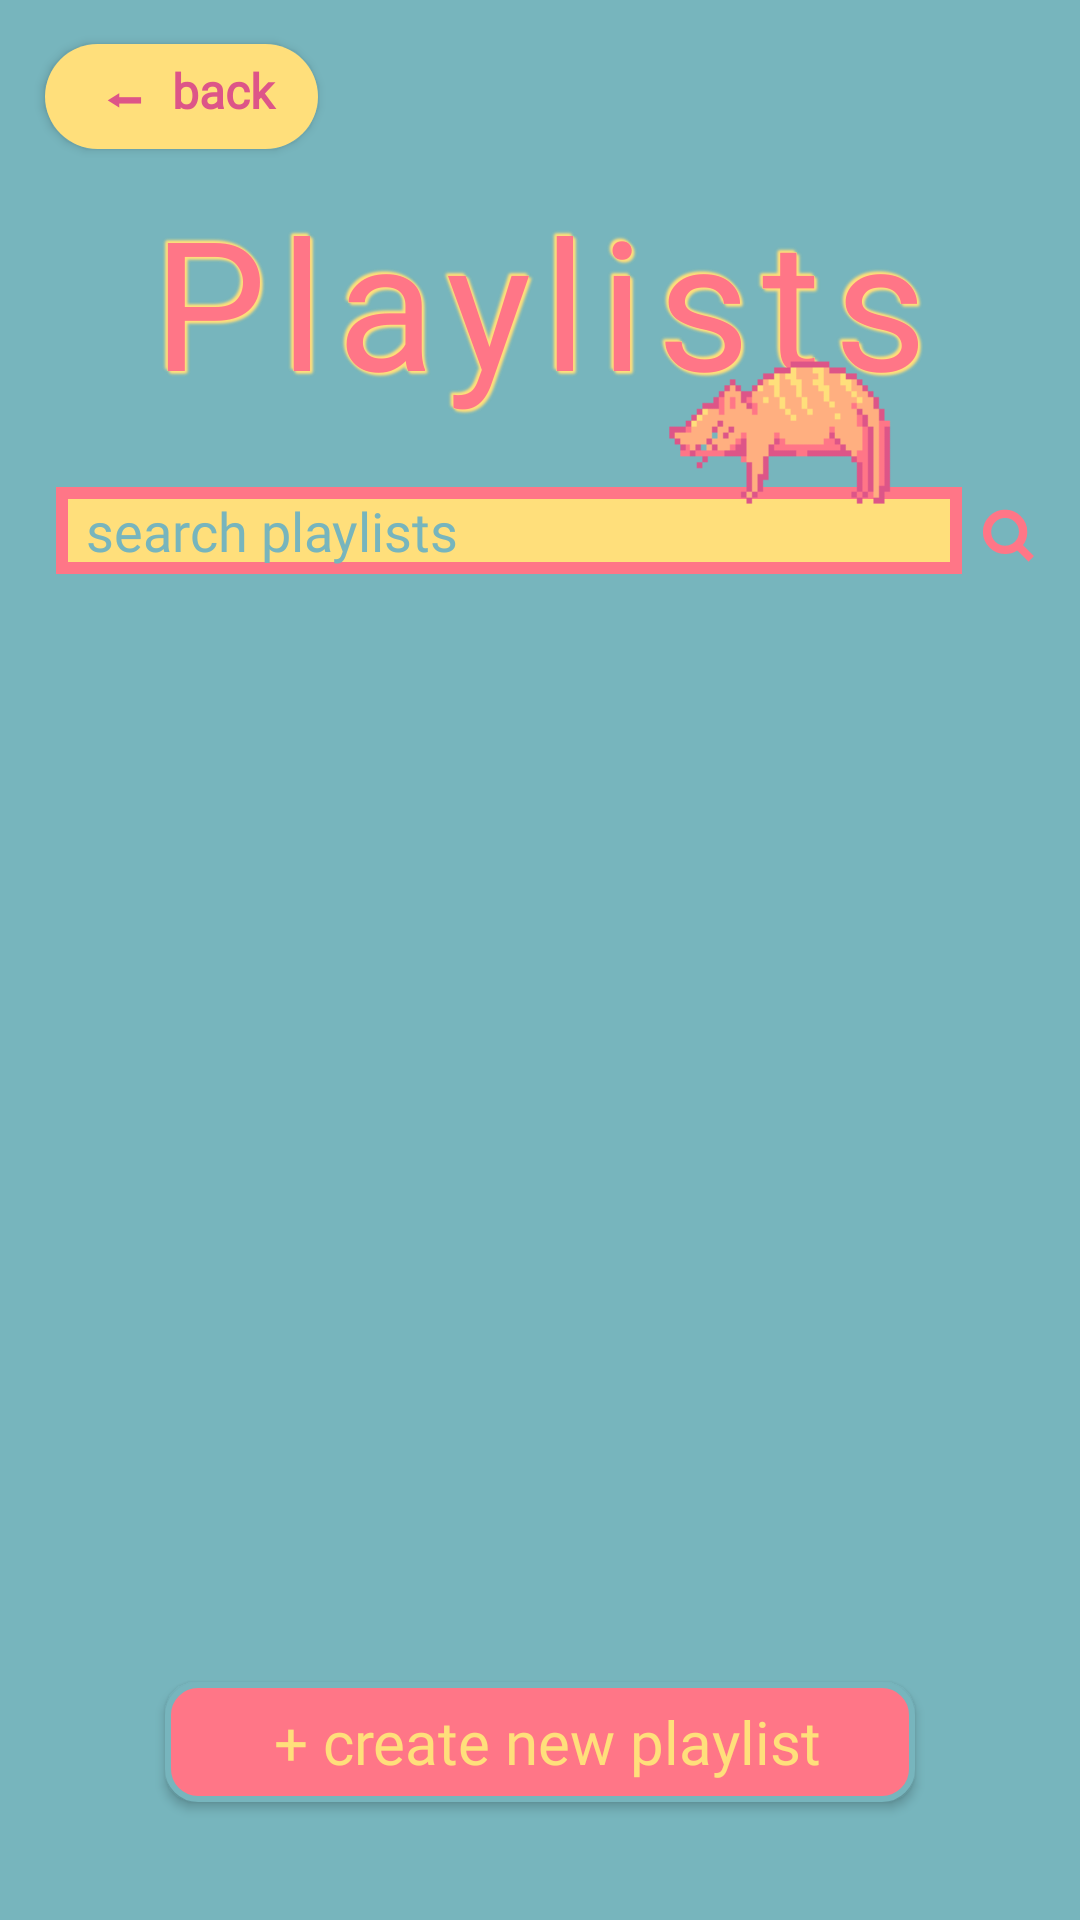

Layout XML and referenced resources for this Android screen:
<!-- AndroidManifest.xml: application theme Theme.Whispurrs -->
<!-- res/layout/activity_playlists_type2.xml -->
<?xml version="1.0" encoding="utf-8"?>
<androidx.constraintlayout.widget.ConstraintLayout xmlns:android="http://schemas.android.com/apk/res/android"
    xmlns:app="http://schemas.android.com/apk/res-auto"
    xmlns:tools="http://schemas.android.com/tools"
    android:id="@+id/activity_playlists_2"
    android:layout_width="match_parent"
    android:layout_height="726dp"
    android:background="#77B5BD"
    tools:context=".PlaylistsActivity">


    <Button
        android:id="@+id/backbutton2"
        android:layout_width="91dp"
        android:layout_height="35dp"
        android:layout_marginTop="4dp"
        android:background="@drawable/yellowroundedbutton"
        android:fontFamily="@font/pixelify_sans_medium"
        android:paddingBottom="4dp"
        android:text=" ⬅  back"
        android:textAllCaps="false"
        android:textColor="#DD5588"
        android:textSize="16sp"
        android:textStyle="bold"
        app:layout_constraintBottom_toBottomOf="parent"
        app:layout_constraintEnd_toEndOf="parent"
        app:layout_constraintHorizontal_bias="0.056"
        app:layout_constraintStart_toStartOf="parent"
        app:layout_constraintTop_toTopOf="parent"
        app:layout_constraintVertical_bias="0.018" />

    <FrameLayout
        android:id="@+id/frameLayout"
        android:layout_width="wrap_content"
        android:layout_height="wrap_content"
        android:layout_gravity="center"
        android:layout_marginTop="60dp"
        app:layout_constraintEnd_toEndOf="parent"
        app:layout_constraintStart_toStartOf="parent"
        app:layout_constraintTop_toTopOf="parent">

        
        <TextView
            android:layout_width="wrap_content"
            android:layout_height="wrap_content"
            android:fontFamily="@font/pixelify_sans_medium"
            android:letterSpacing="0.07"
            android:shadowColor="#FFDF7B"
            android:shadowDx="-2"
            android:shadowDy="-2"
            android:shadowRadius="2"
            android:text="Playlists"
            android:textColor="#FFDF7B"
            android:textSize="60sp" />

        <TextView
            android:layout_width="wrap_content"
            android:layout_height="wrap_content"
            android:fontFamily="@font/pixelify_sans_medium"
            android:letterSpacing="0.07"
            android:shadowColor="#FFDF7B"
            android:shadowDx="-2"
            android:shadowDy="-2"
            android:shadowRadius="2"
            android:text="Playlists"
            android:textColor="#FFDF7B"
            android:textSize="60sp" />

        <TextView
            android:layout_width="wrap_content"
            android:layout_height="wrap_content"
            android:fontFamily="@font/pixelify_sans_medium"
            android:letterSpacing="0.07"
            android:shadowColor="#FFDF7B"
            android:shadowDx="2"
            android:shadowDy="2"
            android:shadowRadius="2"
            android:text="Playlists"
            android:textColor="#FFDF7B"
            android:textSize="60sp" />

        <TextView
            android:layout_width="wrap_content"
            android:layout_height="wrap_content"
            android:fontFamily="@font/pixelify_sans_medium"
            android:letterSpacing="0.07"
            android:shadowColor="#FFDF7B"
            android:shadowDx="2"
            android:shadowDy="2"
            android:shadowRadius="2"
            android:text="Playlists"
            android:textColor="#FFDF7B"
            android:textSize="60sp" />

        <TextView
            android:layout_width="wrap_content"
            android:layout_height="wrap_content"
            android:fontFamily="@font/pixelify_sans_medium"
            android:letterSpacing="0.07"
            android:text="Playlists"
            android:textColor="#FF7687"
            android:textSize="60sp" />
    </FrameLayout>

    <EditText
        android:id="@+id/searchplaylists"
        android:layout_width="302dp"
        android:layout_height="29dp"
        android:layout_marginTop="20dp"
        android:background="@drawable/playlistsearch"
        android:fontFamily="@font/pixelify_sans_medium"
        android:hint="search playlists"
        android:inputType="textPersonName"
        android:paddingStart="10dp"
        android:textColor="#DD5588"
        android:textColorHint="#77B5BD"
        app:layout_constraintBottom_toTopOf="@+id/scrollView"
        app:layout_constraintEnd_toEndOf="parent"
        app:layout_constraintHorizontal_bias="0.321"
        app:layout_constraintStart_toStartOf="parent"
        app:layout_constraintTop_toBottomOf="@+id/frameLayout"
        app:layout_constraintVertical_bias="0.077">

    </EditText>

    <TextView
        android:id="@+id/searchicon"
        android:layout_width="wrap_content"
        android:layout_height="wrap_content"
        android:layout_marginBottom="190dp"
        android:fontFamily="@font/pixelify_sans_medium"
        android:rotationY="180"
        android:text="⌕"
        android:textColor="#FF7687"
        android:textSize="30sp"
        android:textStyle="bold"
        app:layout_constraintBottom_toBottomOf="parent"
        app:layout_constraintEnd_toEndOf="parent"
        app:layout_constraintHorizontal_bias="0.315"
        app:layout_constraintStart_toEndOf="@+id/searchplaylists"
        app:layout_constraintTop_toBottomOf="@+id/frameLayout"
        app:layout_constraintVertical_bias="0.06" />

    <ImageView
        android:id="@+id/imageViewGif"
        android:layout_width="250dp"
        android:layout_height="250dp"
        android:layout_marginStart="245dp"
        android:layout_marginTop="715dp"
        android:scaleType="fitXY"
        android:src="@drawable/resizedsleepycat"
        app:layout_constraintBottom_toBottomOf="parent"
        app:layout_constraintEnd_toEndOf="parent"
        app:layout_constraintStart_toStartOf="parent"
        app:layout_constraintTop_toTopOf="parent" />


    <ImageView
        android:id="@+id/imageViewGif2"
        android:layout_width="138dp"
        android:layout_height="148dp"
        android:scaleType="fitXY"
        android:src="@drawable/resizedsleepycat"
        app:layout_constraintBottom_toBottomOf="parent"
        app:layout_constraintEnd_toEndOf="parent"
        app:layout_constraintHorizontal_bias="0.862"
        app:layout_constraintStart_toStartOf="parent"
        app:layout_constraintTop_toTopOf="parent"
        app:layout_constraintVertical_bias="0.148" />

    <ScrollView
        android:id="@+id/scrollView"
        android:layout_width="match_parent"
        android:layout_height="350dp"
        android:layout_marginTop="180dp"
        android:layout_marginBottom="100dp"
        app:layout_constraintBottom_toBottomOf="parent"
        app:layout_constraintEnd_toEndOf="parent"
        app:layout_constraintStart_toStartOf="parent"
        app:layout_constraintTop_toTopOf="@+id/frameLayout"
        app:layout_constraintVertical_bias="0.379">

        <GridLayout
            android:id="@+id/playlistContainer"
            android:layout_width="match_parent"
            android:layout_height="wrap_content"
            android:alignmentMode="alignMargins"
            android:columnCount="3"
            android:orientation="horizontal"
            android:padding="16dp" />

    </ScrollView>

    <Button
        android:id="@+id/create_new_playlist"
        android:layout_width="250dp"
        android:layout_height="40dp"
        android:layout_marginBottom="50dp"
        android:background="@drawable/roundedcoral"
        android:fontFamily="@font/pixelify_sans_medium"
        android:text=" + create new playlist"
        android:textAllCaps="false"
        android:textColor="#FFDF7B"
        android:textSize="20sp"
        app:layout_constraintBottom_toBottomOf="parent"
        app:layout_constraintEnd_toEndOf="parent"
        app:layout_constraintStart_toStartOf="parent"
        app:layout_constraintTop_toBottomOf="@+id/scrollView" />



</androidx.constraintlayout.widget.ConstraintLayout>
<!-- resources referenced by this layout -->
<resources>
  <!-- drawable playlistsearch (drawable) -->
  <?xml version="1.0" encoding="utf-8"?>
  <shape xmlns:android="http://schemas.android.com/apk/res/android">
      <solid android:color="#FFDF7B" /> 
      <stroke android:color="#FF7687" android:width="4dp" /> 
  </shape>
  <!-- drawable resizedsleepycat: gif bitmap (drawable, 22254 bytes) -->
  <!-- drawable roundedcoral (drawable) -->
  <?xml version="1.0" encoding="utf-8"?>
  <shape xmlns:android="http://schemas.android.com/apk/res/android">
      <solid android:color="#FF7687" /> 
      <corners android:radius="10dp" /> 
      <stroke android:color="#77B5BD" android:width="2dp" />
  </shape>
  <!-- drawable yellowroundedbutton (drawable) -->
  <?xml version="1.0" encoding="utf-8"?>
  <shape xmlns:android="http://schemas.android.com/apk/res/android"
      android:shape="rectangle">
      <solid android:color="#FFDF7B" />
      <corners android:radius="110dp" />
  </shape>
  <style name="Theme.Whispurrs" parent="Theme.AppCompat.Light.NoActionBar">
          
          
      </style>
</resources>
